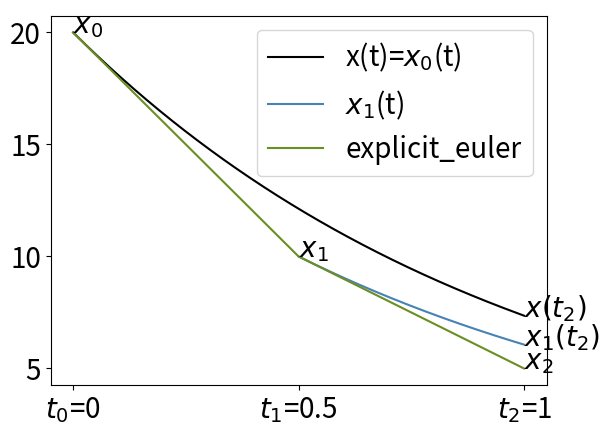

This chart was generated by the following Python code:
import matplotlib.pyplot as plt
import numpy as np

x = np.linspace(0,1,1000)
approx = np.array([20, 10, 5])

plt.rcParams.update({
    'axes.labelsize': 'x-large',
    'font.size': 20,
})


plt.figure()
plt.plot(x, 20*np.exp(-x), label=r'x(t)=$x_{0}$(t)', color='black')
plt.plot(x[500:], 10*np.exp(-x[500:]+ 0.5), label='$x_{1}$(t)', color='steelblue')
plt.plot([0, 0.5, 1], approx, label='explicit_euler', color='olivedrab')

plt.annotate(r'$x_{0}$', (0,20))
plt.annotate(r'$x_{1}$', (0.5,10))
plt.annotate(r'$x_{2}$', (1,5))
plt.annotate(r'$x(t_{2})$', (1,7.3))
plt.annotate(r'$x_{1}(t_{2})$', (1,6))
plt.xticks([0, 0.5, 1], [r'$t_{0}$=0', r'$t_{1}$=0.5', r'$t_{2}$=1'])

plt.legend()

print('local errors', np.abs(20*np.exp(-x[499]) - 10), np.abs(10*np.exp(-x[-1]+ 0.5)) - 5)
print('global error', np.abs(20*np.exp(-x[-1]) - 5))

plt.show()
